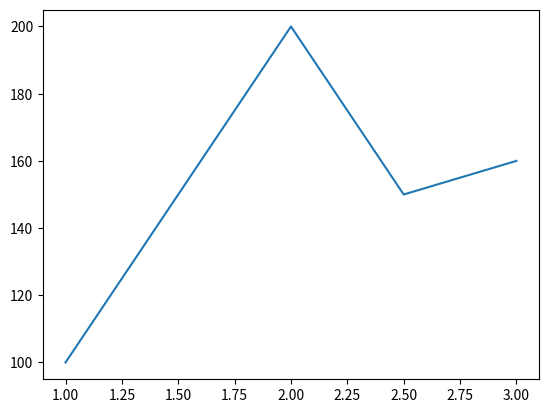

Write the Python code that produced this figure.
from matplotlib import pyplot as plt

plt.plot([1,1.5,2,2.5,3],[100, 150,200,150,160])
plt.show()

print('== End ==')

